Run: headless pygame with SDL's dummy video driver; simulated clock (each Clock.tick advances the game by its frame time, no real sleeping); random seed 0; keys injected as events and as key.get_pressed() state; mouse plan: one left click at the window centre at the start of phase 2, then a move to the lower-right quarter at the start of phase 3.
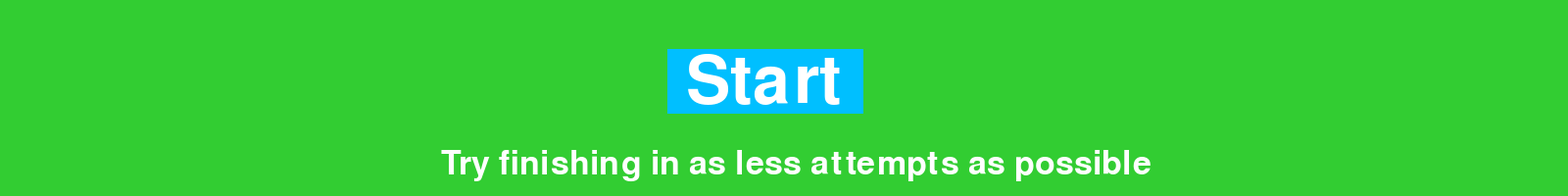
Frame 1 of 4 · flips 1–60 · no input
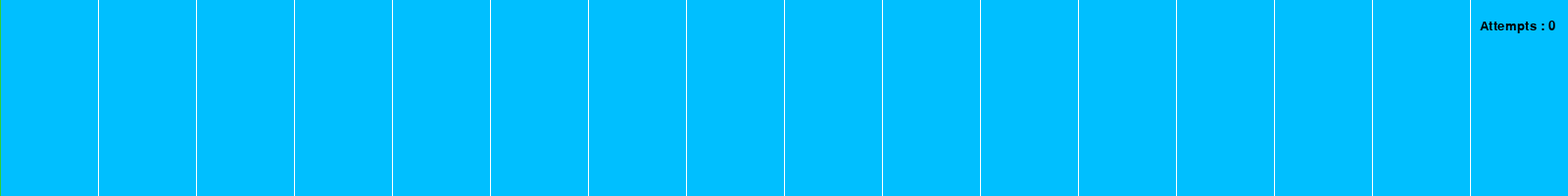
Frame 2 of 4 · flips 61–180 · clicked the window centre · tapped SPACE, RETURN · held RIGHT (→), D
Frame 3 of 4 · flips 181–300 · moved the mouse to the lower-right quarter · held DOWN (↓), S · screen unchanged from frame 2, image omitted
Frame 4 of 4 · flips 301–420 · held LEFT (←), A, UP (↑), W · screen unchanged from frame 3, image omitted

The pygame program that drew these frames:

#Python Ver : 2.7.14
#Pygame Ver : 1.9.3

import pygame
import random
#from pygame.locals import *

#Intializing Pygame
pygame.init()

#Colours used in the game
White  = (255, 255, 255)
Blue = (0,191,255)
Green = (50,205,50)
Black = (0,0,0)

#Define screen Size
size = [1600, 200]
screen = pygame.display.set_mode(size)

#Game Name
pygame.display.set_caption("Memory Game")

#Font for display
font = pygame.font.SysFont("aerial", 150,1,1)
fon = pygame.font.SysFont("aerial", 20)
fo = pygame.font.SysFont("aerial", 100)
f= pygame.font.SysFont("aerial", 50)

#Number list and shufflng them
Num = [0,1,2,3,4,5,6,7,0,1,2,3,4,5,6,7]
random.shuffle(Num)

#Variables to use for the card flipping 
Rec = [False,False,False,False,False,False,False,False,False,False,False,False,False,False,False,False]
Final = [False,False,False,False,False,False,False,False,False,False,False,False,False,False,False,False]
count = 0
i1 = 0
i2 = 0
Condt = 0
attempt = 0

#start screen
done = False
while not done:
    screen.fill(Green)
    condition = f.render('Try finishing in as less attempts as possible',True,White)
    screen.blit(condition,(450,150))
    Start = fo.render('Start',True,White)
    pygame.draw.line(screen,Blue,(780,50),(780,115),200)
    screen.blit(Start,(700,50))
    
    #When clicked on start button the game starts
    for event in  pygame.event.get():
            if(event.type == pygame.MOUSEBUTTONDOWN):
                Pos = pygame.mouse.get_pos()
                a = Pos[0]
                b = Pos[1]

                if (a >= 680 and a<= 880) and ( b>= 50 and b<= 115):
                    done = True
                
    pygame.display.update()


done = False

while not done:
    for event in pygame.event.get():
        if event.type == pygame.QUIT:
            done = True

    #Screen Colour
    screen.fill(Green)

    if Condt > 7:
            done = True
            
    #Drawing numbres on the screen
    j = 25
    for i in range(0,16):
        Number = font.render(str(Num[i]),True,White)
        screen.blit(Number,(j,50))
        j += 100
    
    #Drawing blue cards to hide numbers    
    j = 0
    for i in range(50,1650,100):
        if Rec[j] == False:
            pygame.draw.line(screen,Blue,(i,0),(i,200),100)
        j += 1

        Attempt = fon.render('Attempts : '+str(attempt),True,Black)
        screen.blit(Attempt,(1510,20))
    
        #Getting the mouse position and determining the box which is clicked
        for event in  pygame.event.get():
            if(event.type == pygame.MOUSEBUTTONDOWN):
                Pos = pygame.mouse.get_pos()
                
                if count == 2:
                    attempt += 1
                    if Num[i1] == Num[i2] and i1 != i2:
                        count = 0
                        Final[i1] = True
                        Final[i2] = True
                        Condt += 1
                        i1 = i2 = 0
                        
                    else:
                        if Final[i1] == True:
                            count = 0
                            Rec[i2] = False
                            i1 = i2 = 0
                        elif Final[i2] == True:
                            count = 0
                            Rec[i1] = False
                            i1 = i2 = 0
                        else:
                            count = 0
                            Rec[i1] = False
                            Rec[i2] = False
                            i1 = i2 = 0

                #Flipping the card on click
                if Pos[0] >=0 and Pos[0] <= 100:
                    Rec[0] = True
                    count += 1
                    if count == 1:
                        i2 = 0
                    else:
                        i1 = 0
                    
                
                if Pos[0] >= 100 and Pos[0] <= 200:
                    Rec[1] = True
                    count += 1
                    if count == 1:
                        i2 = 1
                    else:
                        i1 = 1
                    
                if Pos[0] >=200 and Pos[0] <= 300:
                    Rec[2] = True
                    count += 1
                    if count == 1:
                        i2 = 2
                    else:
                        i1 = 2
                    
                if Pos[0] >=300 and Pos[0] <= 400:
                    Rec[3] = True
                    count += 1
                    if count == 1:
                        i2 = 3
                    else:
                        i1 = 3
                    
                if Pos[0] >=400 and Pos[0] <= 500:
                    Rec[4] = True
                    count += 1
                    if count == 1:
                        i2 = 4
                    else:
                        i1 = 4
                    
                if Pos[0] >=500 and Pos[0] <= 600:
                    Rec[5] = True
                    count += 1
                    if count == 1:
                        i2 = 5
                    else:
                        i1 = 5
                    
                if Pos[0] >=600 and Pos[0] <= 700:
                    Rec[6] = True
                    count += 1
                    if count == 1:
                        i2 = 6
                    else:
                        i1 = 6
                    
                if Pos[0] >=700 and Pos[0] <= 800:
                    Rec[7] = True
                    count += 1
                    if count == 1:
                        i2 = 7
                    else:
                        i1 = 7
                    
                if Pos[0] >=800 and Pos[0] <= 900:
                    Rec[8] = True
                    count += 1
                    if count == 1:
                        i2 = 8
                    else:
                        i1 = 8
                    
                if Pos[0] >=900 and Pos[0] <= 1000:
                    Rec[9] = True
                    count += 1
                    if count == 1:
                        i2 = 9
                    else:
                        i1 = 9
                    
                if Pos[0] >=1000 and Pos[0] <= 1100:
                    Rec[10] = True
                    count += 1
                    if count == 1:
                        i2 = 10
                    else:
                        i1 = 10
                    
                if Pos[0] >=1100 and Pos[0] <= 1200:
                    Rec[11] = True
                    count += 1
                    if count == 1:
                        i2 = 11
                    else:
                        i1 = 11
                    
                if Pos[0] >=1200 and Pos[0] <= 1300:
                    Rec[12] = True
                    count += 1
                    if count == 1:
                        i2 = 12
                    else:
                        i1 = 12
                    
                if Pos[0] >=1300 and Pos[0] <= 1400:
                    Rec[13] = True
                    count += 1
                    if count == 1:
                        i2 = 13
                    else:
                        i1 = 13
                    
                if Pos[0] >=1400 and Pos[0] <= 1500:
                    Rec[14] = True
                    count += 1
                    if count == 1:
                        i2 = 14
                    else:
                        i1 = 14
                    
                if Pos[0] >=1500 and Pos[0] <= 1600:
                    Rec[15] = True
                    count += 1
                    if count == 1:
                        i2 = 15
                    else:
                        i1 = 15
 
    #Drawing lines to give the illusion of boxes
    for i in range(100,1600,100):
        pygame.draw.line(screen,White,(i,0),(i,200),1)

    pygame.display.update()
    
done = False
timer = 2000
#Final loop to show win and attempts
while not done:
    timer -= 1
    screen.fill(Blue)
    Win = fo.render('You completed in '+str(attempt-1)+' Attempts', True, White)
    screen.blit(Win, (250,75))
    if timer == 0:
        done = True
    pygame.display.update()
pygame.quit()
